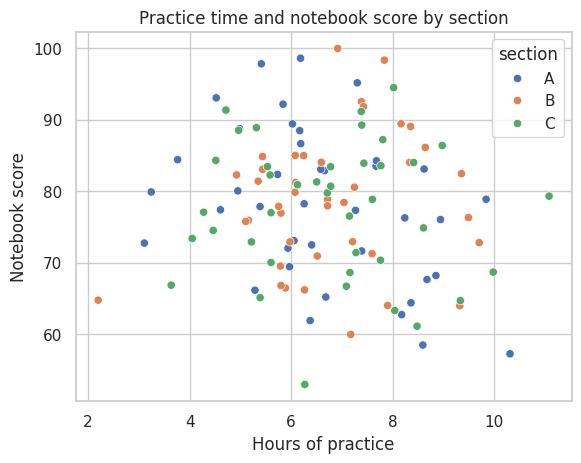

The matplotlib source for this figure:
from pathlib import Path
import numpy as np
import pandas as pd
import matplotlib.pyplot as plt
import seaborn as sns
from scipy import stats

rng = np.random.default_rng(1001)
sns.set_theme(style="whitegrid")
pd.set_option("display.max_columns", 20)


student_activity = pd.DataFrame({
    "section": np.repeat(["A", "B", "C"], 40),
    "hours_practice": rng.normal(6.5, 1.8, 120).clip(0),
    "notebook_score": rng.normal(78, 10, 120).clip(40, 100),
    "submitted_on_time": rng.choice([True, False], 120, p=[0.82, 0.18]),
})

student_activity.head()


student_activity.info()


summary = (
    student_activity
    .groupby("section")
    .agg(
        students=("notebook_score", "size"),
        mean_score=("notebook_score", "mean"),
        score_sd=("notebook_score", "std"),
        mean_hours=("hours_practice", "mean"),
        on_time_rate=("submitted_on_time", "mean"),
    )
    .round(2)
)
summary


ax = sns.scatterplot(
    data=student_activity,
    x="hours_practice",
    y="notebook_score",
    hue="section",
)
ax.set_title("Practice time and notebook score by section")
ax.set_xlabel("Hours of practice")
ax.set_ylabel("Notebook score")
plt.show()
